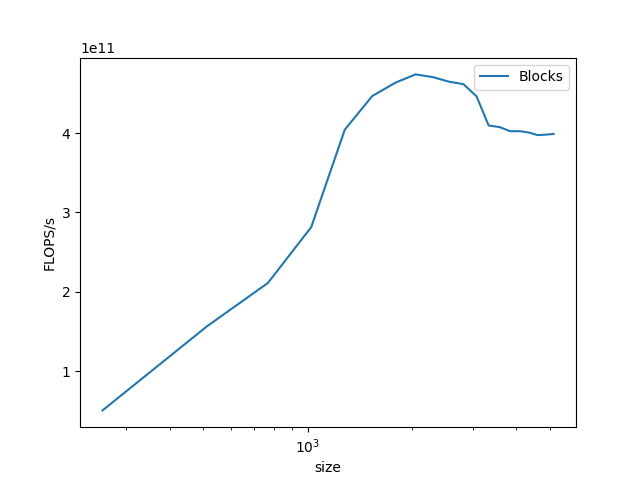

Values plotted in this chart, from the file beside it:
size, Blocks
256, 50403126273
512, 156310097915
768, 211063310818
1024, 281380380920
1280, 404278214929
1536, 446688680788
1792, 463556133478
2048, 473971456874
2304, 470454896894
2560, 464727553188
2816, 461671869115
3072, 446254721524
3328, 409622894362
3584, 407479784403
3840, 402377738737
4096, 402401695485
4352, 400628825441
4608, 397467698050
4864, 398017298811
5120, 398908438067
